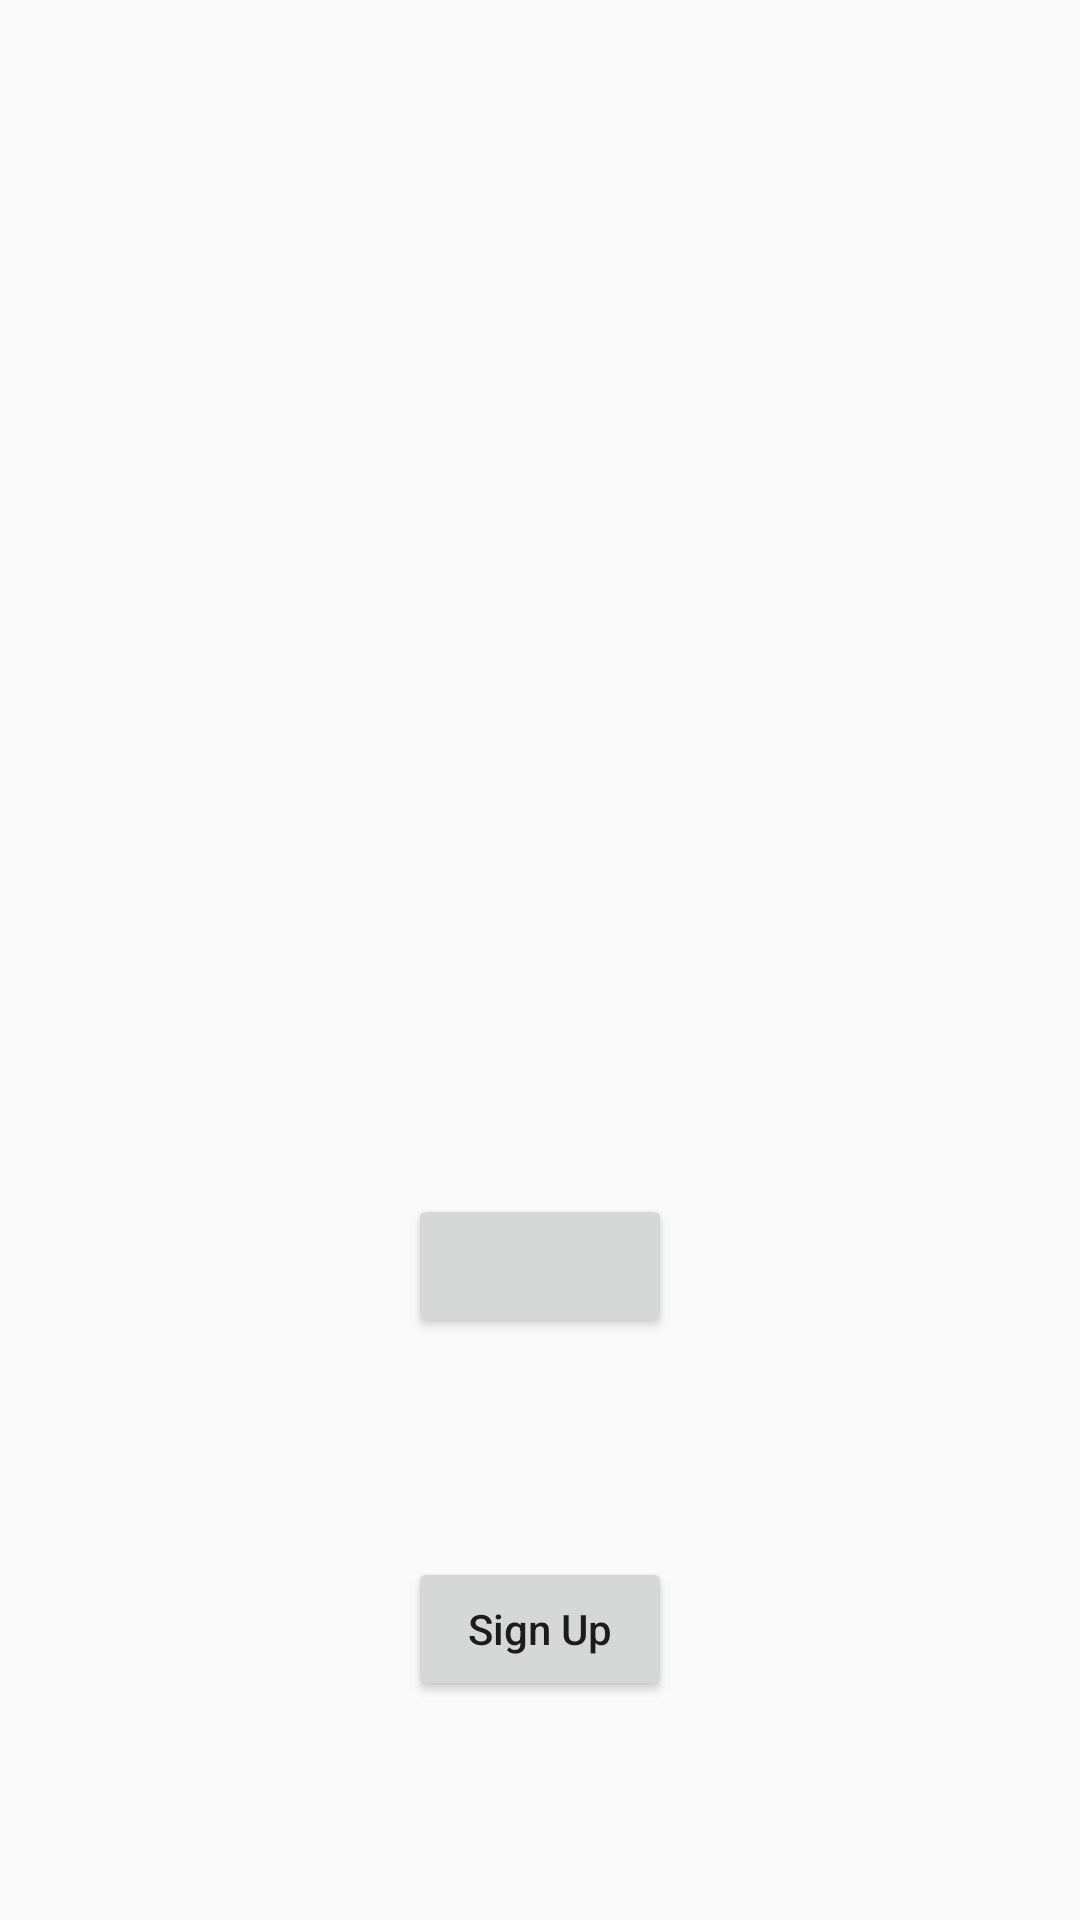

Produce the Android XML layout that renders to this screen, including the resource entries it uses.
<!-- AndroidManifest.xml: application theme Theme.AutoML -->
<!-- res/layout/account_manager_dialog.xml -->
<?xml version="1.0" encoding="utf-8"?>
<androidx.constraintlayout.widget.ConstraintLayout xmlns:android="http://schemas.android.com/apk/res/android"
    xmlns:app="http://schemas.android.com/apk/res-auto"
    xmlns:tools="http://schemas.android.com/tools"
    android:layout_width="match_parent"
    android:layout_height="match_parent">


    <Button
        android:id="@+id/btnAccountSettings"
        android:layout_width="wrap_content"
        android:layout_height="wrap_content"
        android:background="@drawable/button_shape"
        android:shadowColor="#2F1DA8"
        android:shadowDx="0"
        android:shadowDy="0"
        android:shadowRadius="5"
        android:text="Account Settings"
        android:textAllCaps="false"
        android:visibility="invisible"
        app:layout_constraintBottom_toBottomOf="parent"
        app:layout_constraintEnd_toEndOf="parent"
        app:layout_constraintStart_toStartOf="parent"
        app:layout_constraintTop_toTopOf="parent" />

    <Button
        android:id="@+id/btnSignInSignOut"
        android:layout_width="wrap_content"
        android:layout_height="wrap_content"
        android:layout_marginTop="48dp"
        android:text=""
        android:textAllCaps="false"
        app:layout_constraintEnd_toEndOf="parent"
        app:layout_constraintHorizontal_bias="0.5"
        app:layout_constraintStart_toStartOf="parent"
        app:layout_constraintTop_toBottomOf="@+id/btnAccountSettings" />

    <Button
        android:id="@+id/btnSignup"
        android:layout_width="wrap_content"
        android:layout_height="wrap_content"
        android:text="Sign Up"
        android:textAllCaps="false"
        app:layout_constraintBottom_toBottomOf="parent"
        app:layout_constraintEnd_toEndOf="parent"
        app:layout_constraintStart_toStartOf="parent"
        app:layout_constraintTop_toBottomOf="@+id/btnSignInSignOut" />


</androidx.constraintlayout.widget.ConstraintLayout>
<!-- resources referenced by this layout -->
<resources>
  <!-- drawable button_shape (drawable) -->
  <?xml version="1.0" encoding="utf-8"?>
      <shape xmlns:android="http://schemas.android.com/apk/res/android" android:shape="rectangle" >
      <corners
          android:radius="10dp"
          />
      <gradient
          android:angle="45"
          android:centerX="0%"
          android:centerColor="#A89B2A"
          android:startColor="#45FFF3"
          android:endColor="#45FFF3"
          android:type="linear"
          />
      <padding
          android:left="0dp"
          android:top="0dp"
          android:right="0dp"
          android:bottom="0dp"
          />
      <size
          android:width="270dp"
          android:height="60dp"
          />
      <stroke
          android:width="3dp"
          android:color="#878787"
          />
  </shape>
  <style name="Theme.AutoML" parent="Theme.AppCompat.DayNight.DarkActionBar">
          
          <item name="colorPrimary">@color/purple_500</item>
          <item name="colorPrimaryVariant">@color/purple_700</item>
          <item name="colorOnPrimary">@color/white</item>
          
          <item name="colorSecondary">@color/teal_200</item>
          <item name="colorSecondaryVariant">@color/teal_700</item>
          <item name="colorOnSecondary">@color/black</item>
          
          <item name="android:statusBarColor" tools:targetApi="l">?attr/colorPrimaryVariant</item>
          
      </style>
  <!-- not gathered from this repository: default colours our renderer supplied (Android Studio template values) -->
  <color name="purple_500">#FF6200EE</color>
  <color name="purple_700">#FF3700B3</color>
  <color name="teal_200">#FF03DAC5</color>
  <color name="teal_700">#FF018786</color>
  <color name="black">#FF000000</color>
  <color name="white">#FFFFFFFF</color>
</resources>
